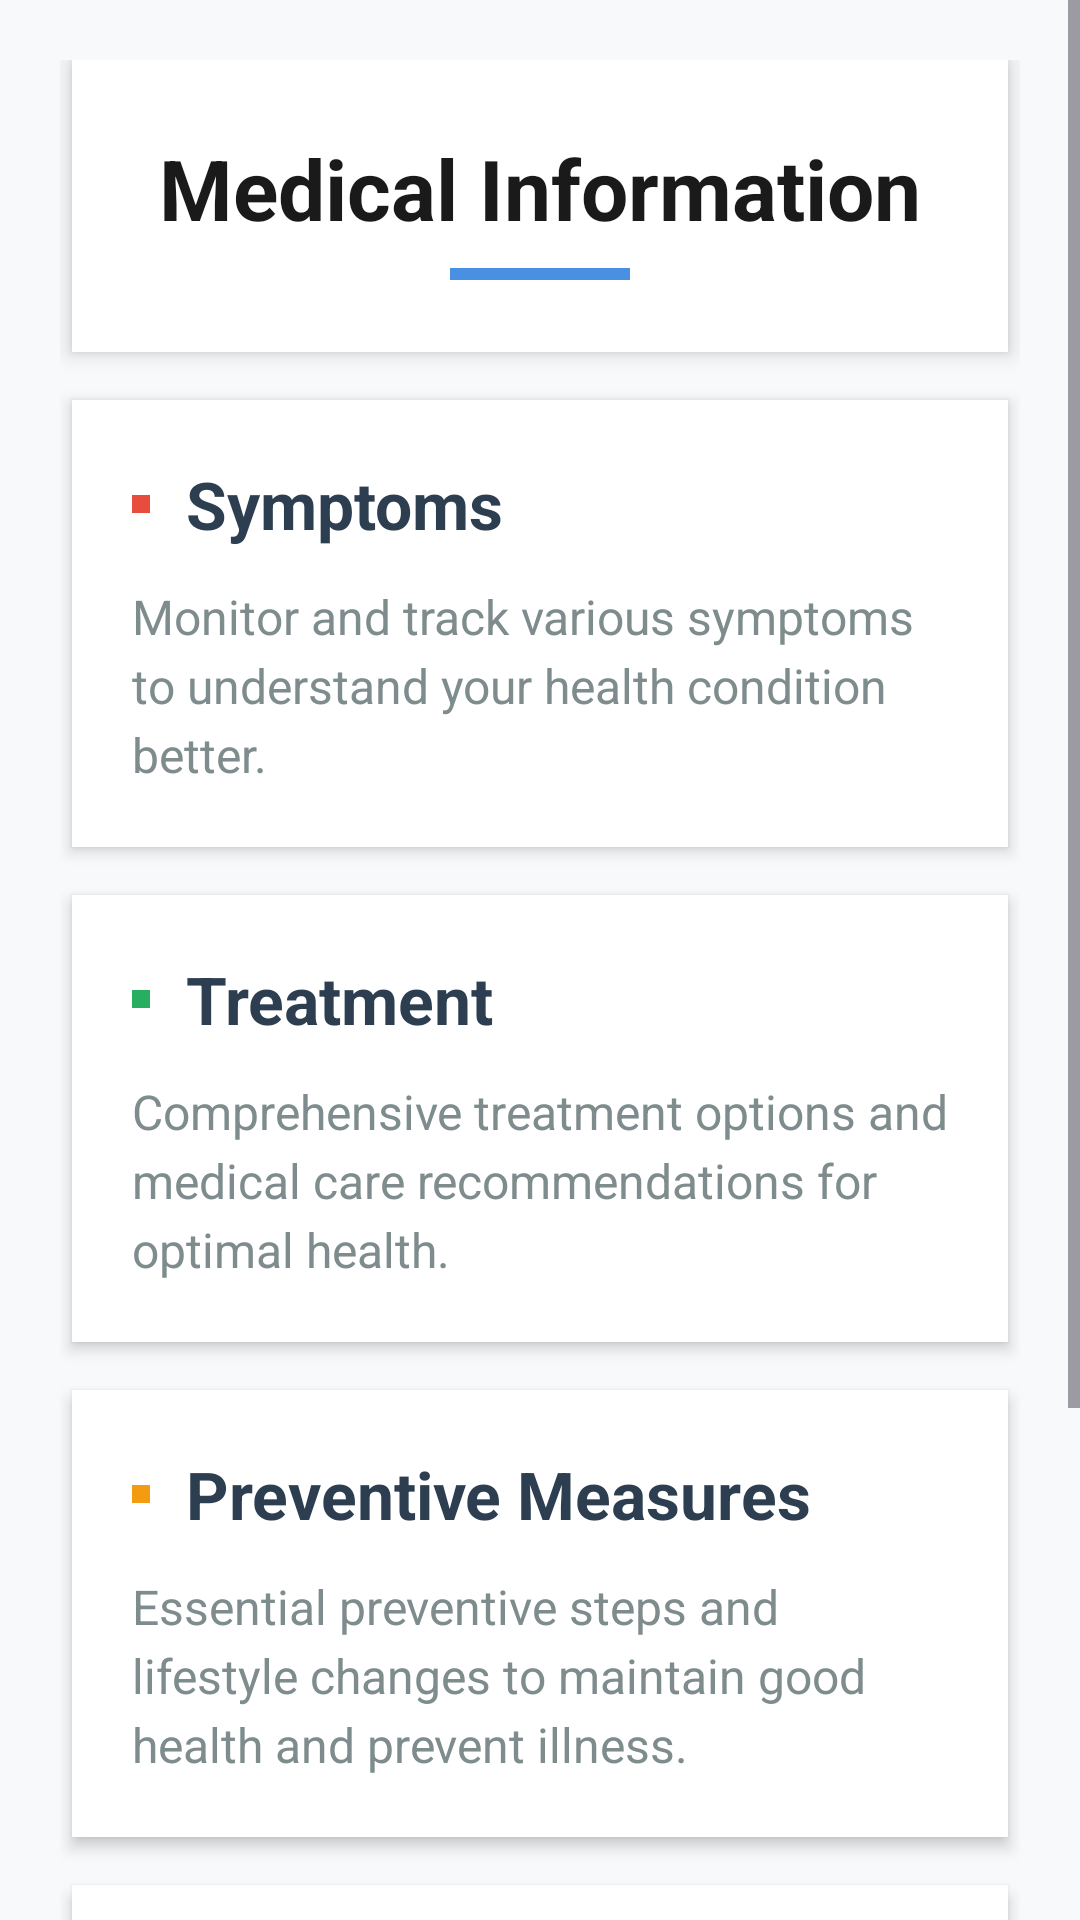

Here is an Android app screen rendered from its layout file. Give the layout XML and the strings, colors and styles it references.
<!-- AndroidManifest.xml: application theme Theme.PlantDetection -->
<!-- res/layout/activity_disease_info.xml -->
<?xml version="1.0" encoding="utf-8"?>
<ScrollView xmlns:android="http://schemas.android.com/apk/res/android"
    android:layout_width="match_parent"
    android:layout_height="match_parent"
    android:background="#f8f9fa"
    android:fillViewport="true">

    <LinearLayout
        android:layout_width="match_parent"
        android:layout_height="wrap_content"
        android:orientation="vertical"
        android:padding="20dp">

        
        <LinearLayout
            android:layout_width="match_parent"
            android:layout_height="wrap_content"
            android:background="#ffffff"
            android:elevation="4dp"
            android:orientation="vertical"
            android:padding="24dp"
            android:layout_marginBottom="16dp"
            android:layout_marginHorizontal="4dp">

            <TextView
                android:layout_width="wrap_content"
                android:layout_height="wrap_content"
                android:text="Medical Information"
                android:textSize="28sp"
                android:textStyle="bold"
                android:textColor="#1a1a1a"
                android:layout_gravity="center"
                android:layout_marginBottom="8dp"/>

            <View
                android:layout_width="60dp"
                android:layout_height="4dp"
                android:background="#4a90e2"
                android:layout_gravity="center"/>

        </LinearLayout>

        
        <LinearLayout
            android:layout_width="match_parent"
            android:layout_height="wrap_content"
            android:background="#ffffff"
            android:elevation="3dp"
            android:orientation="vertical"
            android:padding="20dp"
            android:layout_marginBottom="16dp"
            android:layout_marginHorizontal="4dp">

            <LinearLayout
                android:layout_width="match_parent"
                android:layout_height="wrap_content"
                android:orientation="horizontal"
                android:gravity="center_vertical"
                android:layout_marginBottom="12dp">

                <View
                    android:layout_width="6dp"
                    android:layout_height="6dp"
                    android:background="#e74c3c"
                    android:layout_marginEnd="12dp"/>

                <TextView
                    android:id="@+id/symptomsText"
                    android:layout_width="wrap_content"
                    android:layout_height="wrap_content"
                    android:text="Symptoms"
                    android:textSize="22sp"
                    android:textStyle="bold"
                    android:textColor="#2c3e50"/>

            </LinearLayout>

            <TextView
                android:layout_width="match_parent"
                android:layout_height="wrap_content"
                android:text="Monitor and track various symptoms to understand your health condition better."
                android:textSize="16sp"
                android:textColor="#7f8c8d"
                android:lineSpacingExtra="4dp"/>

        </LinearLayout>

        
        <LinearLayout
            android:layout_width="match_parent"
            android:layout_height="wrap_content"
            android:background="#ffffff"
            android:elevation="3dp"
            android:orientation="vertical"
            android:padding="20dp"
            android:layout_marginBottom="16dp"
            android:layout_marginHorizontal="4dp">

            <LinearLayout
                android:layout_width="match_parent"
                android:layout_height="wrap_content"
                android:orientation="horizontal"
                android:gravity="center_vertical"
                android:layout_marginBottom="12dp">

                <View
                    android:layout_width="6dp"
                    android:layout_height="6dp"
                    android:background="#27ae60"
                    android:layout_marginEnd="12dp"/>

                <TextView
                    android:id="@+id/treatmentText"
                    android:layout_width="wrap_content"
                    android:layout_height="wrap_content"
                    android:text="Treatment"
                    android:textSize="22sp"
                    android:textStyle="bold"
                    android:textColor="#2c3e50"/>

            </LinearLayout>

            <TextView
                android:layout_width="match_parent"
                android:layout_height="wrap_content"
                android:text="Comprehensive treatment options and medical care recommendations for optimal health."
                android:textSize="16sp"
                android:textColor="#7f8c8d"
                android:lineSpacingExtra="4dp"/>

        </LinearLayout>

        
        <LinearLayout
            android:layout_width="match_parent"
            android:layout_height="wrap_content"
            android:background="#ffffff"
            android:elevation="3dp"
            android:orientation="vertical"
            android:padding="20dp"
            android:layout_marginBottom="16dp"
            android:layout_marginHorizontal="4dp">

            <LinearLayout
                android:layout_width="match_parent"
                android:layout_height="wrap_content"
                android:orientation="horizontal"
                android:gravity="center_vertical"
                android:layout_marginBottom="12dp">

                <View
                    android:layout_width="6dp"
                    android:layout_height="6dp"
                    android:background="#f39c12"
                    android:layout_marginEnd="12dp"/>

                <TextView
                    android:id="@+id/preventiveText"
                    android:layout_width="wrap_content"
                    android:layout_height="wrap_content"
                    android:text="Preventive Measures"
                    android:textSize="22sp"
                    android:textStyle="bold"
                    android:textColor="#2c3e50"/>

            </LinearLayout>

            <TextView
                android:layout_width="match_parent"
                android:layout_height="wrap_content"
                android:text="Essential preventive steps and lifestyle changes to maintain good health and prevent illness."
                android:textSize="16sp"
                android:textColor="#7f8c8d"
                android:lineSpacingExtra="4dp"/>

        </LinearLayout>

        
        <LinearLayout
            android:layout_width="match_parent"
            android:layout_height="wrap_content"
            android:background="#ffffff"
            android:elevation="3dp"
            android:orientation="vertical"
            android:padding="20dp"
            android:layout_marginBottom="24dp"
            android:layout_marginHorizontal="4dp">

            <LinearLayout
                android:layout_width="match_parent"
                android:layout_height="wrap_content"
                android:orientation="horizontal"
                android:gravity="center_vertical"
                android:layout_marginBottom="12dp">

                <View
                    android:layout_width="6dp"
                    android:layout_height="6dp"
                    android:background="#9b59b6"
                    android:layout_marginEnd="12dp"/>

                <TextView
                    android:id="@+id/riskText"
                    android:layout_width="wrap_content"
                    android:layout_height="wrap_content"
                    android:text="Risk Factors"
                    android:textSize="22sp"
                    android:textStyle="bold"
                    android:textColor="#2c3e50"/>

            </LinearLayout>

            <TextView
                android:layout_width="match_parent"
                android:layout_height="wrap_content"
                android:text="Identify and understand potential risk factors that may affect your health and wellbeing."
                android:textSize="16sp"
                android:textColor="#7f8c8d"
                android:lineSpacingExtra="4dp"/>

        </LinearLayout>

        
        <TextView
            android:layout_width="match_parent"
            android:layout_height="wrap_content"
            android:text="Always consult with healthcare professionals for medical advice"
            android:textSize="14sp"
            android:textColor="#95a5a6"
            android:gravity="center"
            android:textStyle="italic"
            android:layout_marginTop="16dp"/>

    </LinearLayout>
</ScrollView>
<!-- resources referenced by this layout -->
<resources>
  <style name="Theme.PlantDetection" parent="Base.Theme.PlantDetection" />
  <style name="Base.Theme.PlantDetection" parent="Theme.Material3.DayNight.NoActionBar">
          
          
      </style>
</resources>
